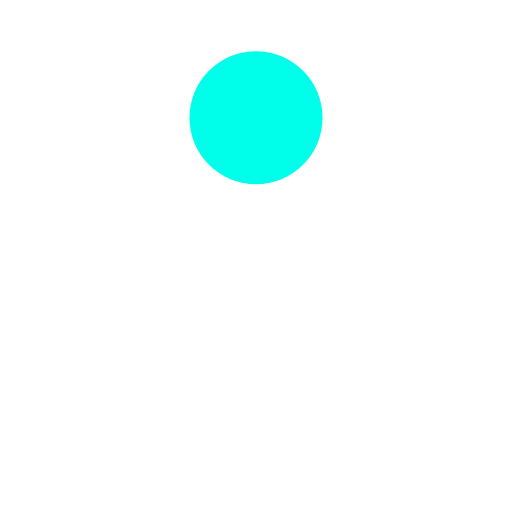
t = 0.00 s
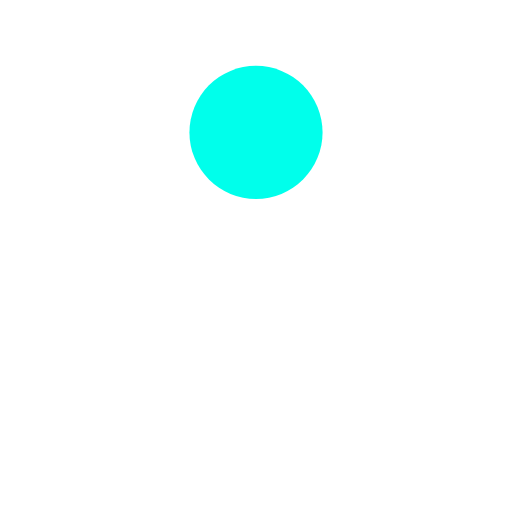
t = 0.10 s
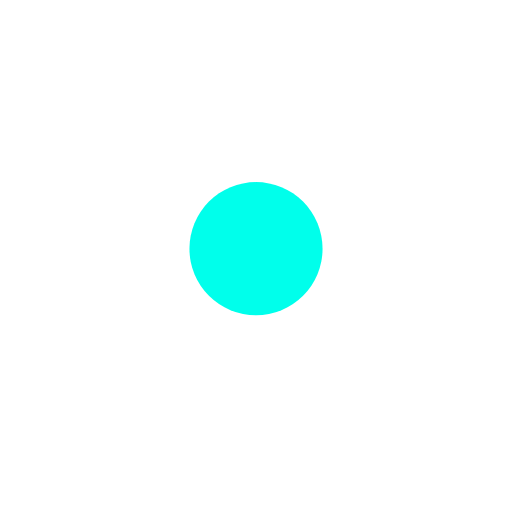
t = 0.30 s
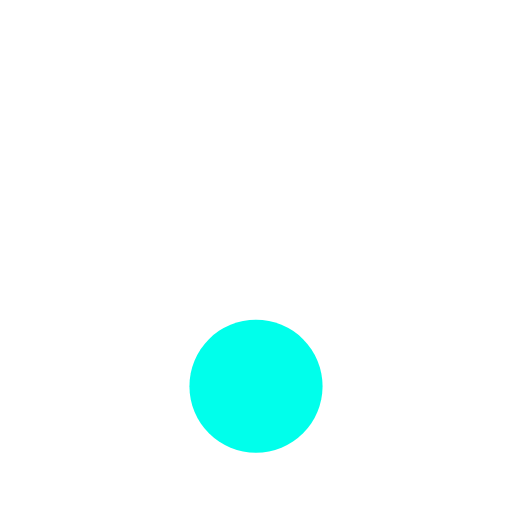
t = 0.39 s
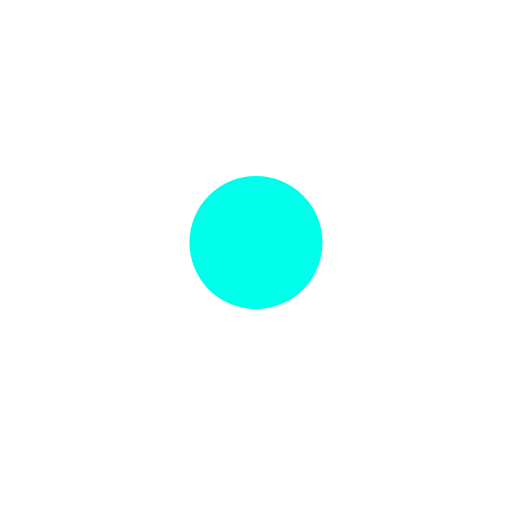
t = 0.49 s
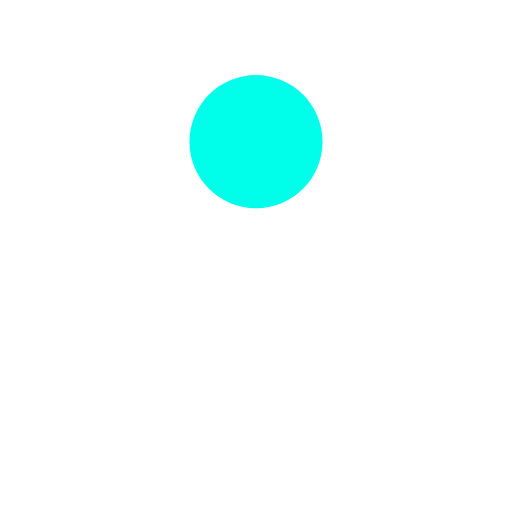
t = 0.69 s

The animated SVG that drew these frames (rendered in a browser with its animation timeline set to each time). Animation: 1 SMIL element (animate=1); one cycle of 0.79 s, repeats indefinitely.

<?xml version="1.0" encoding="utf-8"?>
<svg xmlns="http://www.w3.org/2000/svg" xmlns:xlink="http://www.w3.org/1999/xlink" style="margin: auto; background: none; display: block; shape-rendering: auto;" width="203px" height="203px" viewBox="0 0 100 100" preserveAspectRatio="xMidYMid">
<circle cx="50" cy="23" r="13" fill="#00ffeb">
  <animate attributeName="cy" dur="0.7874015748031495s" repeatCount="indefinite" calcMode="spline" keySplines="0.45 0 0.9 0.55;0 0.45 0.55 0.9" keyTimes="0;0.5;1" values="23;77;23"></animate>
</circle>
<!-- [ldio] generated by https://loading.io/ --></svg>